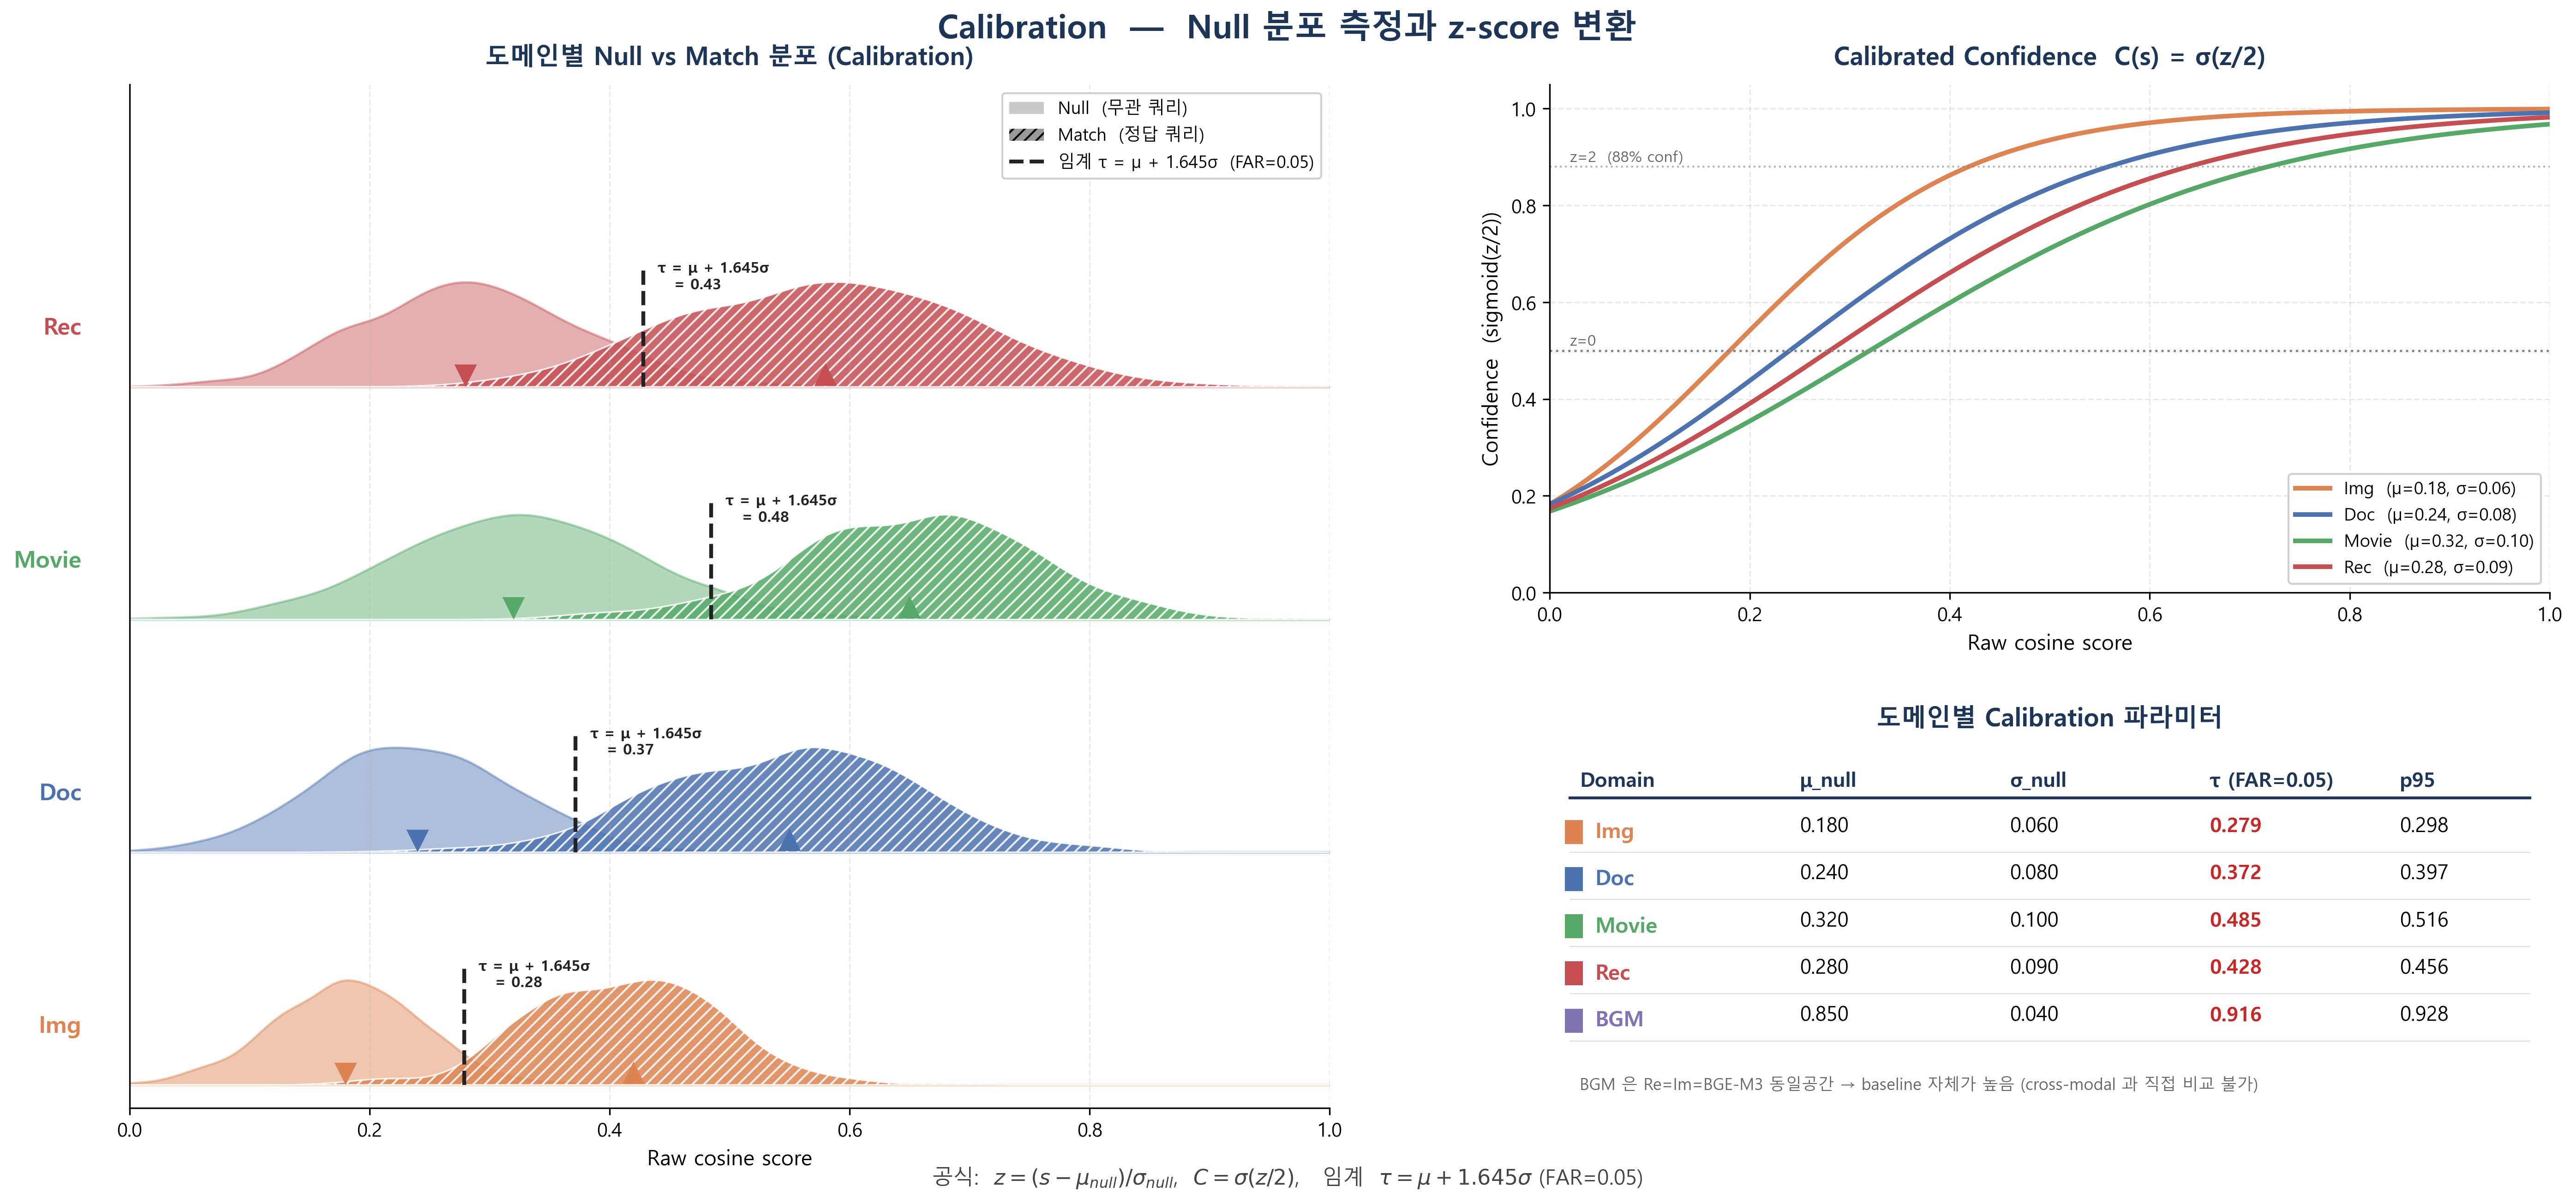

Here is the Python script that generated this plot:
"""fig06: 도메인별 Null 분포 캘리브레이션 + z-score sigmoid confidence.

NULL_QUERIES (의도적으로 무관한 20문장) 으로 측정한 cosine 분포 ←
실제 raw cos 분포와 함께 표시.  μ_null + 1.645·σ_null 임계선 (FAR=0.05).
"""
from __future__ import annotations

import matplotlib.pyplot as plt
from matplotlib.lines import Line2D
import numpy as np

import _common as C
C.setup_style()


# 도메인별 분포 시뮬레이션 파라미터 (논문 v1-10 기준)
DOMAIN_DIST = {
    "Img":   {"null_mu": 0.18, "null_sigma": 0.06, "match_mu": 0.42, "match_sigma": 0.08},
    "Doc":   {"null_mu": 0.24, "null_sigma": 0.08, "match_mu": 0.55, "match_sigma": 0.10},
    "Movie": {"null_mu": 0.32, "null_sigma": 0.10, "match_mu": 0.65, "match_sigma": 0.10},
    "Rec":   {"null_mu": 0.28, "null_sigma": 0.09, "match_mu": 0.58, "match_sigma": 0.11},
    "BGM":   {"null_mu": 0.85, "null_sigma": 0.04, "match_mu": 0.92, "match_sigma": 0.03},
    # BGM Re=Im=BGE-M3 → same-encoder baseline 높음 (논문 note)
}


def panel_null_dist(ax):
    rng = np.random.default_rng(2026)
    domains = ["Img", "Doc", "Movie", "Rec"]
    width = 0.7

    for i, d in enumerate(domains):
        p = DOMAIN_DIST[d]
        null_samples = rng.normal(p["null_mu"], p["null_sigma"], 1000)
        match_samples = rng.normal(p["match_mu"], p["match_sigma"], 600)

        # KDE 형태로 그리기
        from scipy.stats import gaussian_kde
        x = np.linspace(0, 1, 200)
        k_null  = gaussian_kde(null_samples)
        k_match = gaussian_kde(match_samples)

        offset = i * 1.0
        # null distribution (왼쪽)
        y_null  = k_null(x)
        y_null  = y_null / y_null.max() * 0.45
        ax.fill_between(x, offset, offset + y_null,
                        color=C.DOMAIN_COLORS[d], alpha=0.45,
                        edgecolor=C.DOMAIN_COLORS[d], linewidth=1.2)
        # match distribution (오른쪽)
        y_match = k_match(x)
        y_match = y_match / y_match.max() * 0.45
        ax.fill_between(x, offset, offset + y_match,
                        color=C.DOMAIN_COLORS[d], alpha=0.85,
                        edgecolor="white", linewidth=0.8, hatch="////")

        # threshold line
        thr = p["null_mu"] + 1.645 * p["null_sigma"]
        ax.plot([thr, thr], [offset, offset + 0.5],
                color="#222", linewidth=2.0, linestyle="--", zorder=5)
        ax.text(thr + 0.012, offset + 0.42,
                f"τ = μ + 1.645σ\n   = {thr:.2f}",
                fontsize=8, color="#222", fontweight="bold", linespacing=1.1)

        # μ markers
        ax.plot([p["null_mu"]],  [offset + 0.05], marker="v",
                markersize=10, color=C.DOMAIN_COLORS[d], zorder=6)
        ax.plot([p["match_mu"]], [offset + 0.05], marker="^",
                markersize=10, color=C.DOMAIN_COLORS[d], zorder=6)

        ax.text(-0.04, offset + 0.25, d, ha="right", va="center",
                fontsize=12, fontweight="bold",
                color=C.DOMAIN_COLORS[d])

    ax.set_xlim(0, 1.0)
    ax.set_ylim(-0.1, len(domains) * 1.0 + 0.3)
    ax.set_yticks([])
    ax.set_xlabel("Raw cosine score", fontsize=11)
    ax.set_title("도메인별 Null vs Match 분포 (Calibration)",
                 fontsize=13, color="#1D3557", pad=10)

    # 범례
    handles = [
        plt.Rectangle((0,0),1,1, facecolor="#888", alpha=0.45,
                      label="Null  (무관 쿼리)"),
        plt.Rectangle((0,0),1,1, facecolor="#888", alpha=0.85,
                      hatch="////", label="Match  (정답 쿼리)"),
        Line2D([0],[0], color="#222", lw=2.0, ls="--",
               label="임계 τ = μ + 1.645σ  (FAR=0.05)"),
    ]
    ax.legend(handles=handles, loc="upper right", fontsize=9,
              framealpha=0.92)


def panel_zscore(ax):
    """raw → z → confidence 함수형 시각화."""
    raw_scores = np.linspace(0, 1.0, 200)

    domains = ["Img", "Doc", "Movie", "Rec"]
    for d in domains:
        p = DOMAIN_DIST[d]
        z = (raw_scores - p["null_mu"]) / p["null_sigma"]
        conf = 1.0 / (1.0 + np.exp(-z / 2.0))
        ax.plot(raw_scores, conf, color=C.DOMAIN_COLORS[d], linewidth=2.4,
                label=f"{d}  (μ={p['null_mu']:.2f}, σ={p['null_sigma']:.2f})")

    ax.axhline(0.5, color="#888", linestyle=":", linewidth=1.2)
    ax.axhline(0.88, color="#888", linestyle=":", linewidth=1.0, alpha=0.6)
    ax.text(0.02, 0.51, "z=0", fontsize=8, color="#666")
    ax.text(0.02, 0.89, "z=2  (88% conf)", fontsize=8, color="#666")

    ax.set_xlabel("Raw cosine score", fontsize=11)
    ax.set_ylabel("Confidence  (sigmoid(z/2))", fontsize=11)
    ax.set_title("Calibrated Confidence  C(s) = σ(z/2)",
                 fontsize=13, color="#1D3557", pad=10)
    ax.set_xlim(0, 1.0); ax.set_ylim(0, 1.05)
    ax.legend(loc="lower right", fontsize=9, framealpha=0.92)


def panel_threshold_table(ax):
    """우측: 도메인별 μ_null, σ_null, threshold 막대."""
    ax.axis("off")
    ax.set_xlim(0, 10); ax.set_ylim(0, 10)
    ax.set_title("도메인별 Calibration 파라미터",
                 fontsize=13, color="#1D3557", pad=10)

    rows = ["Domain", "μ_null", "σ_null", "τ (FAR=0.05)", "p95"]
    domains = ["Img", "Doc", "Movie", "Rec", "BGM"]

    # 헤더
    col_x = [0.3, 2.5, 4.6, 6.6, 8.5]
    for cx, h in zip(col_x, rows):
        ax.text(cx, 9.0, h, ha="left", va="center",
                fontsize=10.5, fontweight="bold", color="#1D3557")
    ax.plot([0.2, 9.8], [8.55, 8.55], color="#1D3557", linewidth=1.5)

    for i, d in enumerate(domains):
        p = DOMAIN_DIST[d]
        thr = p["null_mu"] + 1.645 * p["null_sigma"]
        p95 = p["null_mu"] + 1.96 * p["null_sigma"]
        y = 7.6 - i * 1.30

        # color tag
        ax.add_patch(plt.Rectangle((0.15, y - 0.32), 0.18, 0.66,
                                   facecolor=C.DOMAIN_COLORS[d],
                                   edgecolor="none"))
        ax.text(0.45, y, d, ha="left", va="center",
                fontsize=11, fontweight="bold",
                color=C.DOMAIN_COLORS[d])
        ax.text(2.5, y, f"{p['null_mu']:.3f}",     fontsize=10.5)
        ax.text(4.6, y, f"{p['null_sigma']:.3f}",   fontsize=10.5)
        ax.text(6.6, y, f"{thr:.3f}",               fontsize=10.5,
                fontweight="bold", color="#C62828")
        ax.text(8.5, y, f"{p95:.3f}",               fontsize=10.5)

        ax.plot([0.2, 9.8], [y - 0.55, y - 0.55],
                color="#DDD", linewidth=0.5)

    # 푸터 노트
    ax.text(0.3, 0.5,
            "BGM 은 Re=Im=BGE-M3 동일공간 → baseline 자체가 높음 (cross-modal 과 직접 비교 불가)",
            fontsize=8.5, color="#666", style="italic")


def main():
    fig = plt.figure(figsize=(19, 8.5))
    gs = fig.add_gridspec(2, 2, width_ratios=[1.2, 1.0],
                          height_ratios=[1.4, 1.0],
                          hspace=0.35, wspace=0.20)

    ax1 = fig.add_subplot(gs[:, 0])
    ax2 = fig.add_subplot(gs[0, 1])
    ax3 = fig.add_subplot(gs[1, 1])

    panel_null_dist(ax1)
    panel_zscore(ax2)
    panel_threshold_table(ax3)

    fig.suptitle(
        "Calibration  —  Null 분포 측정과 z-score 변환",
        fontsize=17, fontweight="bold", color="#1D3557", y=0.99)
    fig.text(0.5, -0.005,
             "공식:  $z = (s - \\mu_{null})/\\sigma_{null}$,  "
             "$C = \\sigma(z/2)$,   "
             "임계  $\\tau = \\mu + 1.645 \\sigma$ (FAR=0.05)",
             ha="center", fontsize=11, color="#444")

    plt.subplots_adjust(top=0.93, bottom=0.06, left=0.06, right=0.98)
    C.save(fig, "fig06_calibration_null_dist.png")


if __name__ == "__main__":
    main()
